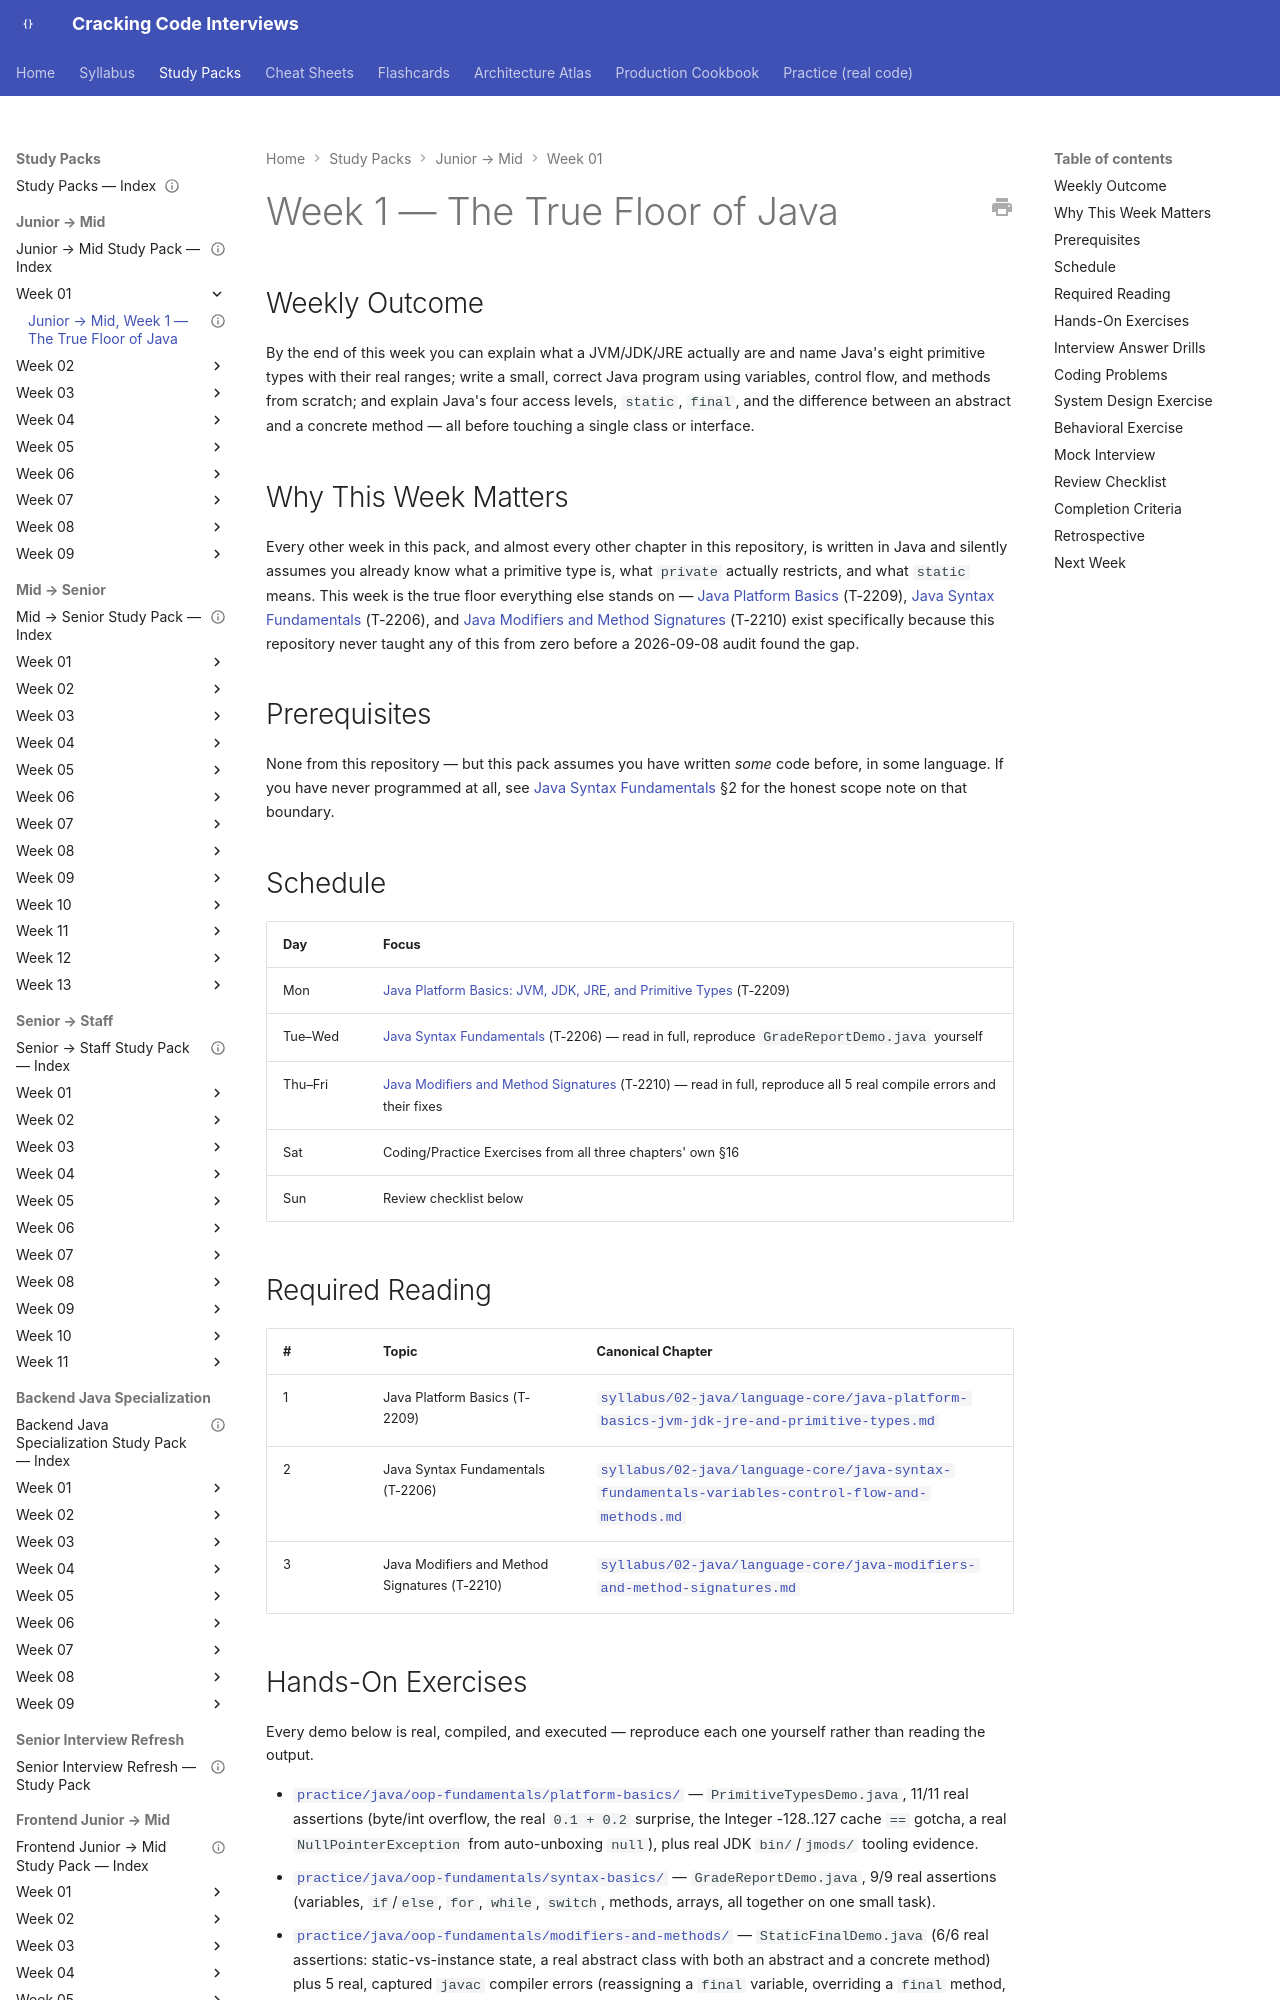

repository: JuanMelendres/cracking-code-interviews · page: study-packs/junior-to-mid/week-01/index.html · generator: mkdocs

---
title: "Junior → Mid, Week 1 — The True Floor of Java"
document_type: study-pack
week: 1
track: junior-to-mid
status: draft
estimated_hours: 8
last_reviewed: 2026-09-08
---

# Week 1 — The True Floor of Java

## Weekly Outcome

By the end of this week you can explain what a JVM/JDK/JRE actually are and name Java's eight primitive types with their real ranges; write a small, correct Java program using variables, control flow, and methods from scratch; and explain Java's four access levels, `static`, `final`, and the difference between an abstract and a concrete method — all before touching a single class or interface.

## Why This Week Matters

Every other week in this pack, and almost every other chapter in this repository, is written in Java and silently assumes you already know what a primitive type is, what `private` actually restricts, and what `static` means. This week is the true floor everything else stands on — [Java Platform Basics](../../../syllabus/02-java/language-core/java-platform-basics-jvm-jdk-jre-and-primitive-types.md) (T-2209), [Java Syntax Fundamentals](../../../syllabus/02-java/language-core/java-syntax-fundamentals-variables-control-flow-and-methods.md) (T-2206), and [Java Modifiers and Method Signatures](../../../syllabus/02-java/language-core/java-modifiers-and-method-signatures.md) (T-2210) exist specifically because this repository never taught any of this from zero before a 2026-09-08 audit found the gap.

## Prerequisites

None from this repository — but this pack assumes you have written *some* code before, in some language. If you have never programmed at all, see [Java Syntax Fundamentals](../../../syllabus/02-java/language-core/java-syntax-fundamentals-variables-control-flow-and-methods.md) §2 for the honest scope note on that boundary.

## Schedule

| Day | Focus |
|---|---|
| Mon | [Java Platform Basics: JVM, JDK, JRE, and Primitive Types](../../../syllabus/02-java/language-core/java-platform-basics-jvm-jdk-jre-and-primitive-types.md) (T-2209) |
| Tue–Wed | [Java Syntax Fundamentals](../../../syllabus/02-java/language-core/java-syntax-fundamentals-variables-control-flow-and-methods.md) (T-2206) — read in full, reproduce `GradeReportDemo.java` yourself |
| Thu–Fri | [Java Modifiers and Method Signatures](../../../syllabus/02-java/language-core/java-modifiers-and-method-signatures.md) (T-2210) — read in full, reproduce all 5 real compile errors and their fixes |
| Sat | Coding/Practice Exercises from all three chapters' own §16 |
| Sun | Review checklist below |
